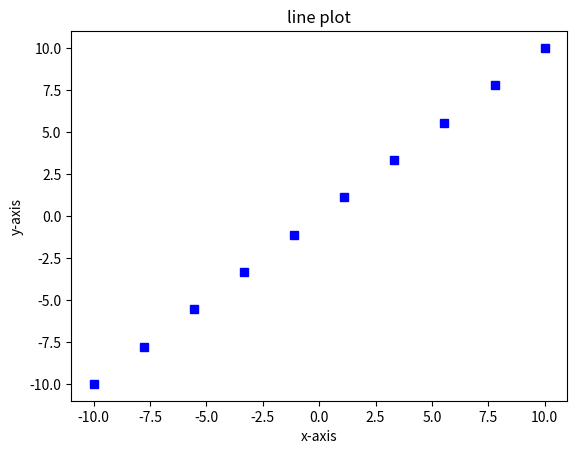

Here is the Python script that generated this plot:
import matplotlib.pyplot as plt
import numpy as np

x = np.linspace(-10,10,10)
y = x

fig , ax = plt.subplots()
ax.plot(x,y,'bs')
ax.set_xlabel("x-axis")
ax.set_ylabel("y-axis")
ax.set_title("line plot")

plt.show()